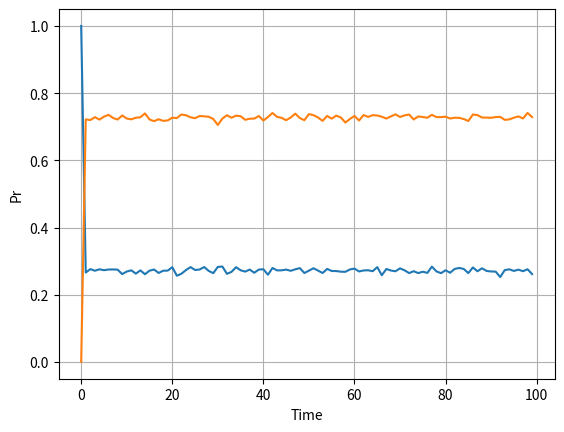

Write the Python code that produced this figure.
# Допуск к лабораторной работе 1
# Описание задачи:
# Смоделировать работу Марковской цепи с двумя состояниями за t шагов.
# Оценить вероятность того, что она окажется в i-ом состоянии на шаге t.
# Также произвести теоретический расчет данной вероятности.

# подключаем библиотеки:
# numpty для работы с матрицами и векторами
# random генерация псевдо-случ числа
# для графиков
import numpy as np
import random as rnd
import matplotlib.pyplot as plt

# матрица переходов
m = np.array([
    [0.2, 0.8],
    [0.3, 0.7]
])


def practice(N, time, startState):
    if startState and time == 0 :
        return 0
    # количетсво экспериментов сколько раз были в заданном состоянии
    Nt = 0
    # начальное состояние
    setState = startState
    # вероятности перехода из 0 в 0
    p00 = m[0][0]
    # из в 1 в 1
    p11 = m[1][1]
    for n in range(0, N):
        for t in range(0, time):
            rnum = rnd.random()
            # стартуем из 0
            if setState:
                # если выполнится, то переход
                if rnum > p11:
                    setState = 0
            else:
                if rnum > p00:
                    setState = 1
            # проверим если МЦ осталась в нужном состоянии
        if setState == startState:
            Nt += 1
    return Nt / N

def theorValue(startState) :
    prTh = []
    if startState == 0 :
        prTh.append(1)
    if startState == 1 :
        prTh.append(0)

    vectP0 = np.array([1, 0])

    for k in range(0, 100) :
        vectP0 = vectP0.dot(m)
        prTh.append(vectP0[startState])
    return prTh

# время
T = 100
# количество экспериментов
N = 5000

arrayT = []
arrayState0 = []
arrayState1 = []

# цикл по оси x (время)
for t in range(0, T):
    arrayT.append(t)
    result = practice(N, t, 0)
    print('state 0 = ')
    print(result)
    arrayState0.append(result)
    print('state 1 = ')
    result = practice(N, t, 1)
    arrayState1.append(result)
    print(result)

plt.plot(arrayT, arrayState0)
plt.plot(arrayT, arrayState1)
plt.xlabel('Time')
plt.ylabel('Pr')
plt.grid(True)
plt.show()


print( theorValue(0) )
print( theorValue(1) )
